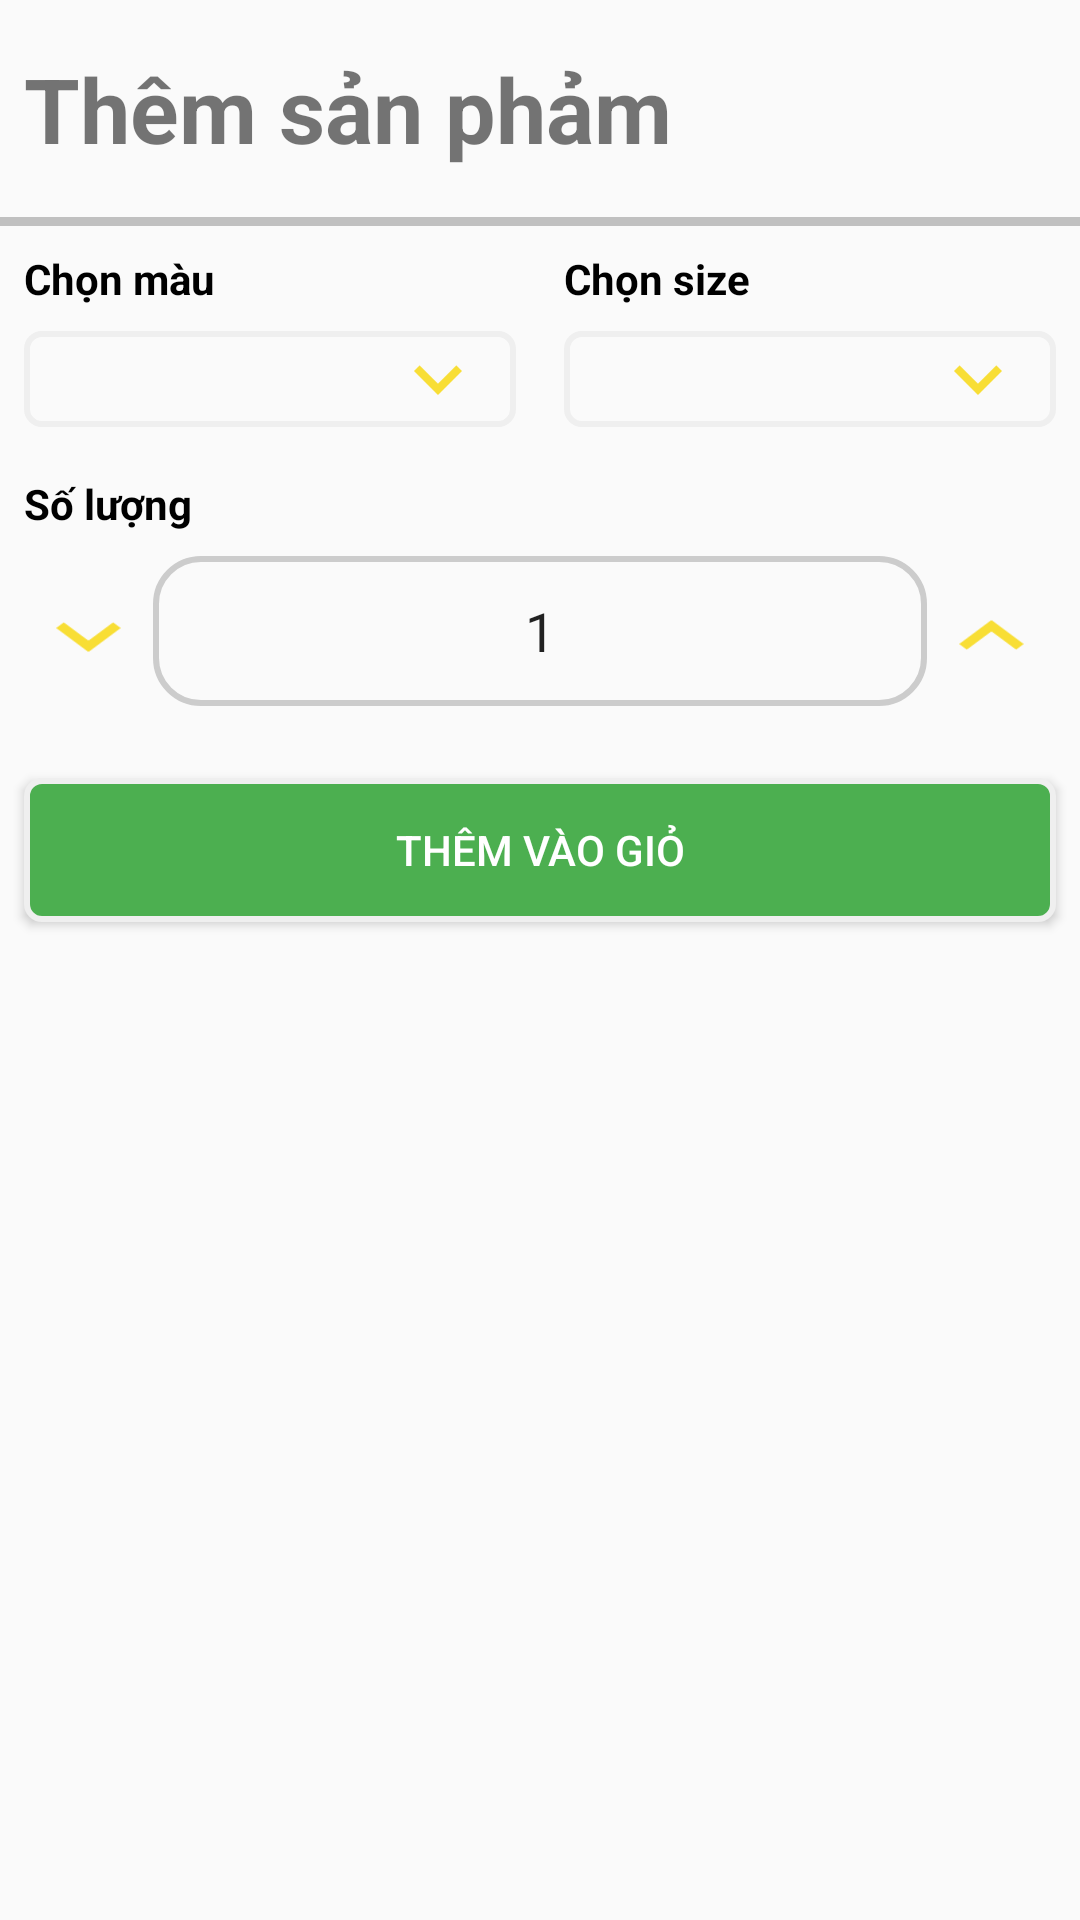

Layout XML and referenced resources for this Android screen:
<!-- AndroidManifest.xml: application theme AppTheme -->
<!-- res/layout/dialog_select_clothes.xml -->
<?xml version="1.0" encoding="utf-8"?>
<LinearLayout xmlns:android="http://schemas.android.com/apk/res/android"
    android:layout_width="match_parent"
    android:layout_height="match_parent"
    android:orientation="vertical">

    <TextView
        android:layout_width="match_parent"
        android:layout_height="wrap_content"
        android:text="Thêm sản phảm"
        android:layout_marginVertical="16dp"
        android:layout_marginHorizontal="8dp"
        android:textStyle="bold"
        android:textSize="30dp"/>
    <View
        android:layout_width="match_parent"
        android:layout_height="3dp"
        android:background="@color/gray"/>

    <LinearLayout
        android:layout_width="match_parent"
        android:layout_height="wrap_content"
        android:orientation="horizontal">

        <LinearLayout
            android:layout_width="0dp"
            android:layout_height="wrap_content"
            android:layout_weight="1"
            android:orientation="vertical"
            android:padding="8dp">

            <TextView
                android:layout_width="wrap_content"
                android:layout_height="wrap_content"
                android:text="Chọn màu"
                android:textColor="#000"
                android:textStyle="bold" />

            <androidx.appcompat.widget.AppCompatSpinner
                android:id="@+id/spinner_color"
                android:layout_width="match_parent"
                android:layout_height="match_parent"
                android:layout_marginTop="8dp"
                android:background="@drawable/spinner_background" />
        </LinearLayout>

        <LinearLayout
            android:layout_width="0dp"
            android:layout_height="wrap_content"
            android:layout_weight="1"
            android:orientation="vertical"
            android:padding="8dp">

            <TextView
                android:layout_width="wrap_content"
                android:layout_height="wrap_content"
                android:text="Chọn size"
                android:textColor="#000"
                android:textStyle="bold" />

            <androidx.appcompat.widget.AppCompatSpinner
                android:id="@+id/spinner_size"
                android:layout_width="match_parent"
                android:layout_height="match_parent"
                android:layout_marginTop="8dp"
                android:background="@drawable/spinner_background" />
        </LinearLayout>

    </LinearLayout>

    <LinearLayout
        android:layout_width="match_parent"
        android:layout_height="wrap_content"
        android:orientation="vertical"
        android:padding="8dp">

        <TextView
            android:layout_width="wrap_content"
            android:layout_height="wrap_content"
            android:text="Số lượng"
            android:textColor="#000"
            android:textStyle="bold" />

        <LinearLayout
            android:layout_width="match_parent"
            android:layout_height="wrap_content"
            android:layout_marginVertical="8dp"
            android:orientation="horizontal">
            <TextView
                android:id="@+id/txt_sub"
                android:layout_width="0dp"
                android:layout_height="wrap_content"
                android:layout_weight="1"
                android:background="@drawable/ic_expand"
                android:gravity="center" />

            <EditText
                android:id="@+id/edt_quanlity"
                android:layout_width="0dp"
                android:layout_height="50dp"
                android:layout_weight="6"
                android:background="@drawable/background_edit_text"
                android:editable="false"
                android:gravity="center"
                android:text="1" />

            <TextView
                android:id="@+id/txt_add"
                android:layout_width="0dp"
                android:layout_height="wrap_content"
                android:layout_weight="1"
                android:background="@drawable/ic_collapse"
                android:gravity="center" />

        </LinearLayout>
    </LinearLayout>

    <Button
        android:id="@+id/btn_add_cart"
        android:layout_width="match_parent"
        android:layout_height="wrap_content"
        android:layout_margin="8dp"
        android:background="@drawable/custom_buttom"
        android:text="Thêm vào giỏ"
        android:textColor="#fff" />
</LinearLayout>
<!-- resources referenced by this layout -->
<resources>
  <color name="gray">#C0C0C0</color>
  <!-- drawable background_edit_text (drawable) -->
  <?xml version="1.0" encoding="utf-8"?>
  <shape xmlns:android="http://schemas.android.com/apk/res/android">
      <corners android:radius="15dp"/>
      <stroke  android:width="2dp" android:color="#ccc"/>
  </shape>
  <!-- drawable custom_buttom (drawable-xhdpi) -->
  <?xml version="1.0" encoding="utf-8"?>
  <shape xmlns:android="http://schemas.android.com/apk/res/android"
          android:shape="rectangle">
      <solid android:color="@color/md_green_500"/>
          <stroke android:width="2dp" android:color="@color/light_gray"/>
          <corners android:radius="5dp"/>
      </shape>
  <!-- drawable ic_collapse: png bitmap (drawable-hdpi, 304 bytes) -->
  <!-- drawable ic_expand: png bitmap (drawable-hdpi, 325 bytes) -->
  <!-- drawable spinner_background (drawable) -->
  <?xml version="1.0" encoding="utf-8"?>
  <layer-list xmlns:android="http://schemas.android.com/apk/res/android">
      <item>
          <shape xmlns:android="http://schemas.android.com/apk/res/android"
              android:shape="rectangle">
  
              <stroke android:width="2dp" android:color="@color/light_gray"/>
  
              <corners android:radius="5dp"/>
  
              <padding android:left="10dp" android:right="10dp"/>
          </shape>
      </item>
  
      <item>
          <bitmap
              android:gravity="center_vertical|right"
              android:src="@drawable/ic_expand" />
      </item>
  </layer-list>
  <style name="AppTheme" parent="Theme.AppCompat.Light.NoActionBar">
          
          <item name="colorPrimary">@color/colorPrimary</item>
          <item name="colorPrimaryDark">@color/colorPrimaryDark</item>
          <item name="colorAccent">@color/colorAccent</item>
      </style>
  <color name="md_green_500">#4CAF50</color>
  <color name="light_gray">#EFEFEF</color>
  <color name="colorPrimary">#29B5E3</color>
  <color name="colorPrimaryDark">#0883e1</color>
  <color name="colorAccent">#FF4081</color>
</resources>
